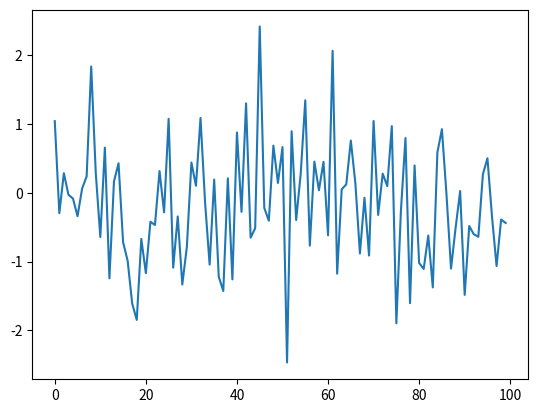

Generate this figure with matplotlib:
import numpy as np
import matplotlib.pyplot as plt

normal_data = np.random.normal(loc = 0, scale = 1, size = 100)
print(normal_data)

plt.plot(normal_data)
plt.show()
